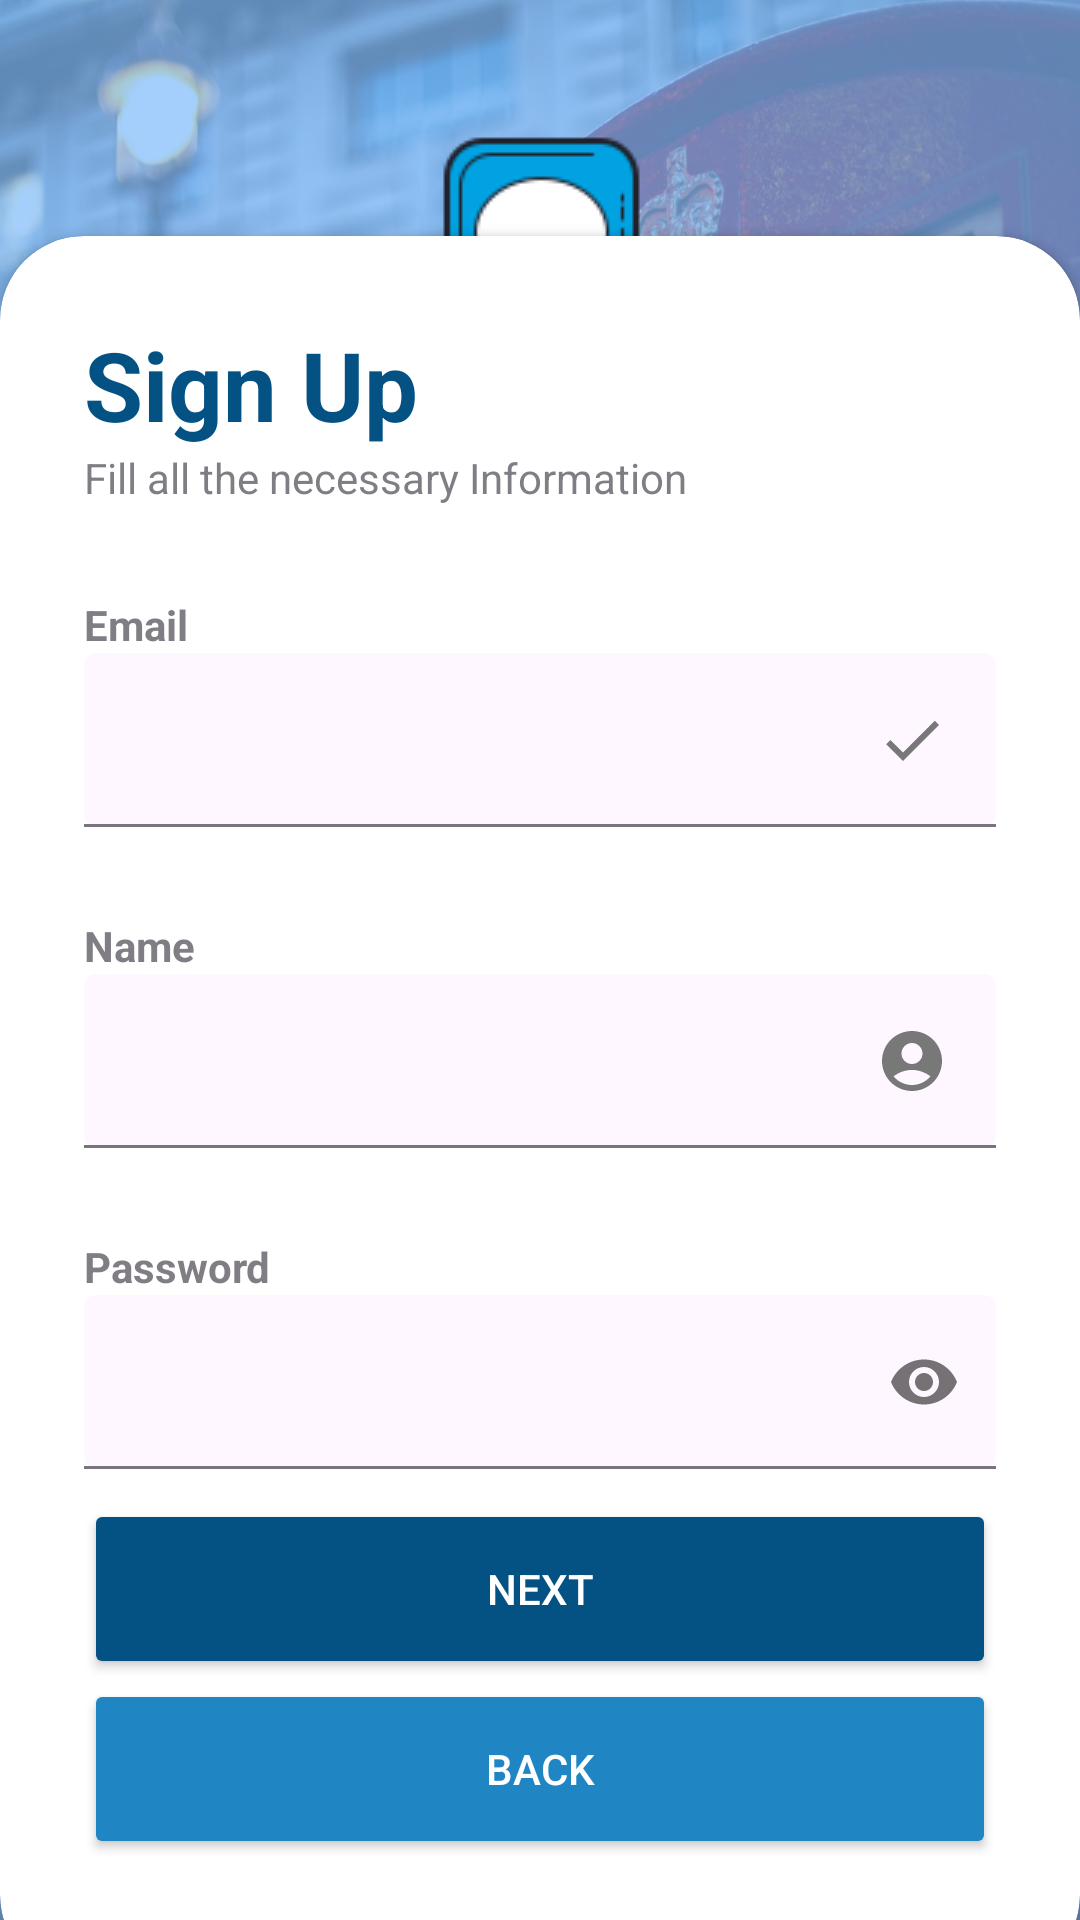

Produce the Android XML layout that renders to this screen, including the resource entries it uses.
<!-- AndroidManifest.xml: application theme Theme.Barta_a_Messenger_App -->
<!-- res/layout/activity_sign_up.xml -->
<?xml version="1.0" encoding="utf-8"?>
<RelativeLayout xmlns:android="http://schemas.android.com/apk/res/android"
    xmlns:app="http://schemas.android.com/apk/res-auto"
    xmlns:tools="http://schemas.android.com/tools"
    android:layout_width="match_parent"
    android:layout_height="match_parent"
    android:background="@drawable/background"
    tools:context=".activities.SignUpActivity">

    <RelativeLayout
        android:layout_width="match_parent"
        android:layout_height="match_parent"
        android:background="#7EBBFD"
        android:alpha=".7"/>
    <LinearLayout
        android:layout_width="match_parent"
        android:layout_height="wrap_content"
        android:orientation="vertical"
        android:gravity="center"
        android:padding="28dp">

        <ImageView
            android:layout_width="wrap_content"
            android:layout_height="wrap_content"
            android:src="@drawable/app_icon"/>

        <TextView
            android:layout_width="wrap_content"
            android:layout_height="wrap_content"
            android:text="Baarta"
            android:textStyle="bold"
            android:fontFamily="sans-serif-condensed-medium"
            android:textSize="32sp"
            android:textColor="@color/white"/>


    </LinearLayout>

    <androidx.cardview.widget.CardView
        android:layout_width="match_parent"
        android:layout_height="wrap_content"
        android:layout_alignParentBottom="true"
        app:cardCornerRadius="28dp"
        android:layout_marginBottom="-20dp"
        >

        <LinearLayout
            android:layout_width="match_parent"
            android:layout_height="wrap_content"
            android:orientation="vertical"
            android:paddingTop="28dp"
            android:paddingRight="28dp"
            android:paddingLeft="28dp"
            android:paddingBottom="40dp">

            <TextView
                android:layout_width="wrap_content"
                android:layout_height="wrap_content"
                android:text="Sign Up"
                android:textColor="#035283"
                android:textSize="32sp"
                android:textStyle="bold"/>

            <TextView
                android:layout_width="wrap_content"
                android:layout_height="wrap_content"
                android:text="Fill all the necessary Information"
                android:alpha="0.7"/>

            <View
                android:layout_width="wrap_content"
                android:layout_height="30dp"/>

            <TextView
                android:layout_width="wrap_content"
                android:layout_height="wrap_content"
                android:text="Email"
                android:alpha="0.7"
                android:textStyle="bold"/>

            <com.google.android.material.textfield.TextInputLayout
                android:layout_width="match_parent"
                android:layout_height="wrap_content"
                app:boxBackgroundMode="filled">

                <EditText
                    android:id="@+id/email"
                    android:layout_width="match_parent"
                    android:layout_height="wrap_content"
                    android:inputType="textEmailAddress"
                    android:drawableEnd="@drawable/done_icon"/>

            </com.google.android.material.textfield.TextInputLayout>



            <View
                android:layout_width="wrap_content"
                android:layout_height="30dp"/>

            <TextView
                android:layout_width="wrap_content"
                android:layout_height="wrap_content"
                android:text="Name"
                android:alpha="0.7"
                android:textStyle="bold"/>

            <com.google.android.material.textfield.TextInputLayout
                android:layout_width="match_parent"
                android:layout_height="wrap_content"
                app:boxBackgroundMode="filled">

                <EditText
                    android:id="@+id/name"
                    android:layout_width="match_parent"
                    android:layout_height="wrap_content"
                    android:inputType="text"
                    android:drawableEnd="@drawable/account_name"/>

            </com.google.android.material.textfield.TextInputLayout>



            <View
                android:layout_width="wrap_content"
                android:layout_height="30dp"/>

            <TextView
                android:layout_width="wrap_content"
                android:layout_height="wrap_content"
                android:text="Password"
                android:alpha="0.7"
                android:textStyle="bold"/>

            <com.google.android.material.textfield.TextInputLayout
                android:layout_width="match_parent"
                android:layout_height="wrap_content"
                app:passwordToggleEnabled="true"
                app:boxBackgroundMode="filled">

                <EditText
                    android:id="@+id/password"
                    android:layout_width="match_parent"
                    android:layout_height="wrap_content"
                    android:inputType="textPassword"
                    android:drawableEnd="@drawable/password_icon"/>

            </com.google.android.material.textfield.TextInputLayout>




            <View
                android:layout_width="wrap_content"
                android:layout_height="10dp"/>


            <androidx.constraintlayout.utils.widget.MotionButton
                android:id="@+id/otpsendbutton"
                android:layout_width="match_parent"
                android:layout_height="60dp"
                android:backgroundTint="#035283"
                android:text="next"
                android:textColor="#FFFFFF"
                app:cornerRadius="32dp" />

            <androidx.constraintlayout.utils.widget.MotionButton
                android:id="@+id/loginbutton"
                android:layout_width="match_parent"
                android:layout_height="60dp"
                android:backgroundTint="#2085C3"
                android:text="back"
                android:textColor="#FFFFFF"
                app:cornerRadius="32dp"/>

        </LinearLayout>

    </androidx.cardview.widget.CardView>

</RelativeLayout>
<!-- resources referenced by this layout -->
<resources>
  <color name="white">#FFFFFFFF</color>
  <!-- drawable account_name (drawable) -->
  <vector android:height="24dp" android:tint="#787878"
      android:viewportHeight="24" android:viewportWidth="24"
      android:width="24dp" xmlns:android="http://schemas.android.com/apk/res/android">
      <path android:fillColor="@android:color/white" android:pathData="M12,2C6.48,2 2,6.48 2,12s4.48,10 10,10s10,-4.48 10,-10S17.52,2 12,2zM12,6c1.93,0 3.5,1.57 3.5,3.5S13.93,13 12,13s-3.5,-1.57 -3.5,-3.5S10.07,6 12,6zM12,20c-2.03,0 -4.43,-0.82 -6.14,-2.88C7.55,15.8 9.68,15 12,15s4.45,0.8 6.14,2.12C16.43,19.18 14.03,20 12,20z"/>
  </vector>
  <!-- drawable app_icon: png bitmap (drawable, 2547 bytes) -->
  <!-- drawable background: jpg bitmap (drawable, 327502 bytes) -->
  <!-- drawable done_icon (drawable) -->
  <vector android:height="24dp" android:tint="#787878"
      android:viewportHeight="24" android:viewportWidth="24"
      android:width="24dp" xmlns:android="http://schemas.android.com/apk/res/android">
      <path android:fillColor="@android:color/white" android:pathData="M9,16.2L4.8,12l-1.4,1.4L9,19 21,7l-1.4,-1.4L9,16.2z"/>
  </vector>
  <!-- drawable password_icon (drawable) -->
  <vector android:height="24dp" android:tint="#787878"
      android:viewportHeight="24" android:viewportWidth="24"
      android:width="24dp" xmlns:android="http://schemas.android.com/apk/res/android">
      <path android:fillColor="@android:color/white" android:pathData="M12,4.5C7,4.5 2.73,7.61 1,12c1.73,4.39 6,7.5 11,7.5s9.27,-3.11 11,-7.5c-1.73,-4.39 -6,-7.5 -11,-7.5zM12,17c-2.76,0 -5,-2.24 -5,-5s2.24,-5 5,-5 5,2.24 5,5 -2.24,5 -5,5zM12,9c-1.66,0 -3,1.34 -3,3s1.34,3 3,3 3,-1.34 3,-3 -1.34,-3 -3,-3z"/>
  </vector>
  <style name="Theme.Barta_a_Messenger_App" parent="Base.Theme.Barta_a_Messenger_App" />
  <style name="Base.Theme.Barta_a_Messenger_App" parent="Theme.Material3.DayNight.NoActionBar">
  
          <item name="colorOnPrimary">@color/white</item>
  
          
  
  
          <item name="android:statusBarColor">@color/my_primary</item>
  
          
          
  
      </style>
  <color name="my_primary">#5E35B1</color>
</resources>
